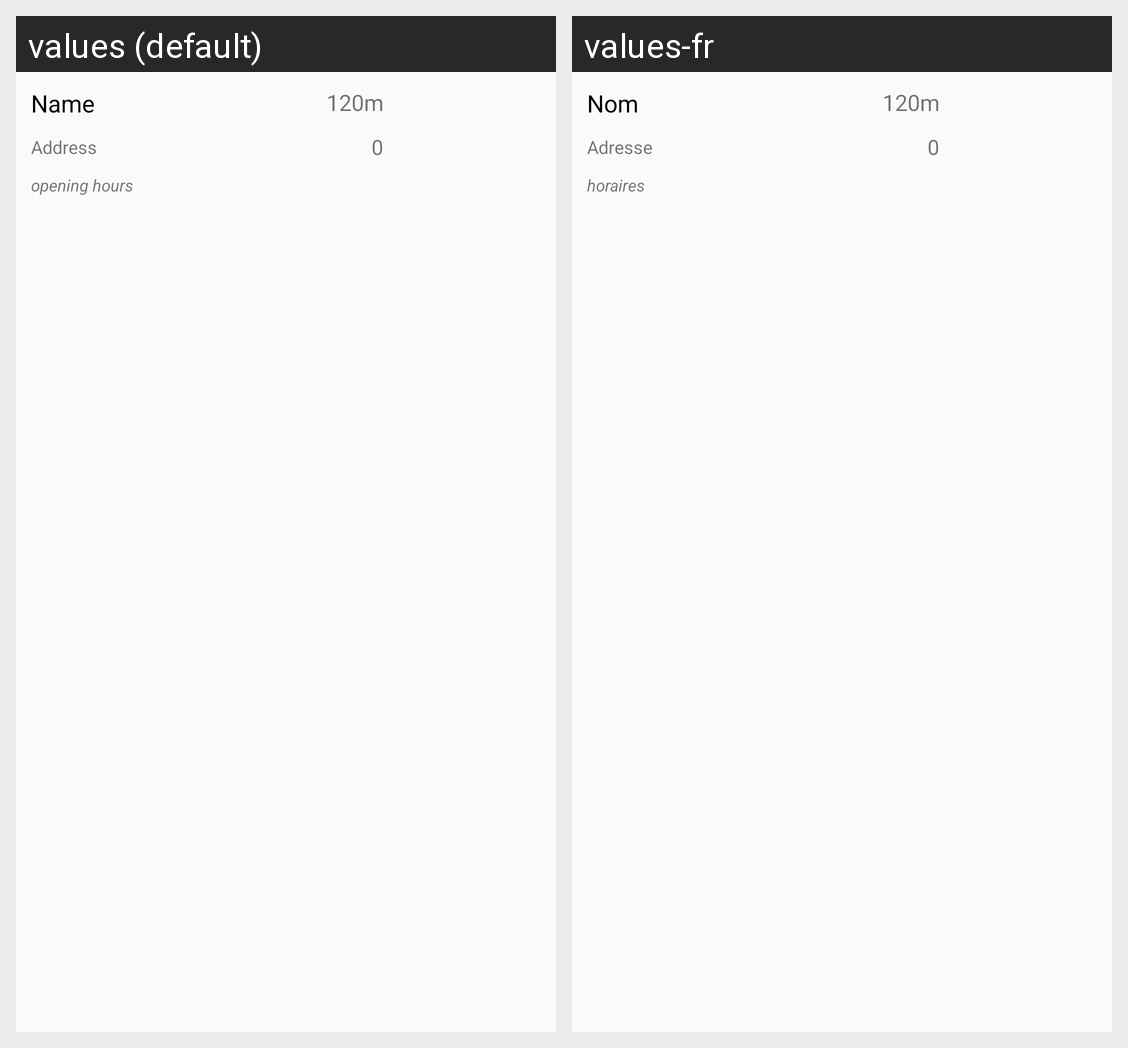

Here is an Android app screen in its default locale and in the app's own translations. Write out the translated-string differences for the strings that appear on this screen.
Android screen res/layout/listview_item.xml rendered under 2 locales, left to right: values (default), values-fr. Device: Nexus 5 (rendered at 1080×1920; each locale shown at half size, 540×960, under a caption strip naming it); theme AppTheme.
Strings drawn on this screen, with the default value and each locale's value (text and hints the layout hard-codes, and strings that could not be matched under every locale, appear in the picture but are not listed):

name
  values: Name
  values-fr: Nom

address
  values: Address
  values-fr: Adresse

opening_hours
  values: opening hours
  values-fr: horaires

distance
  values: 120m
  values-fr: 120m

number
  values: 0
  values-fr: 0
